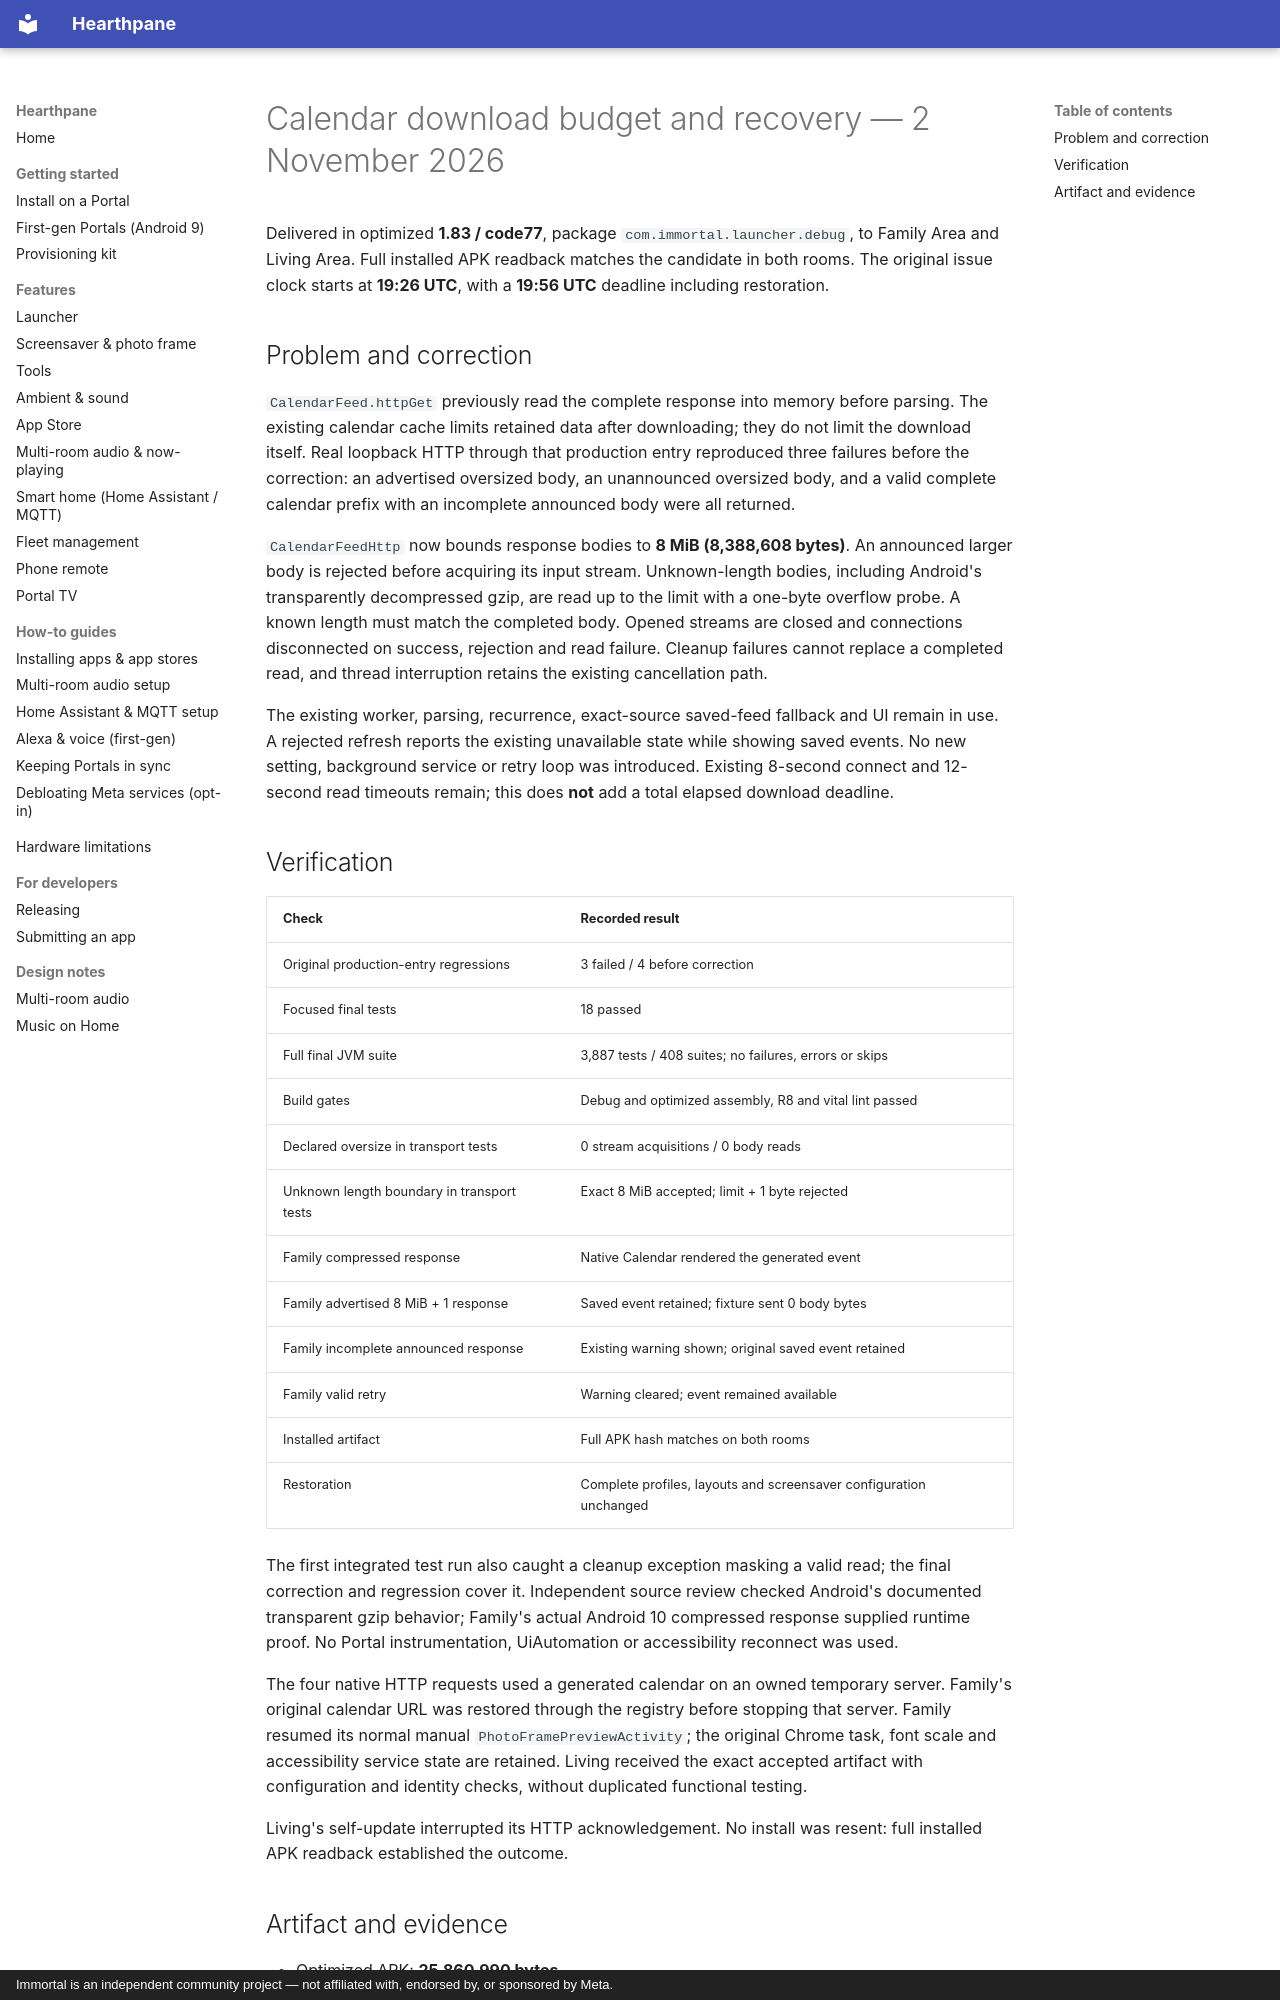

repository: rlchandani/portal-prime · page: portal-calendar-download-budget-2026-11-02/index.html · generator: mkdocs · copyright: Immortal is an independent community project — not affiliated with, endorsed by, or sponsored by Meta.

# Calendar download budget and recovery — 2 November 2026

Delivered in optimized **1.83 / code77**, package
`com.immortal.launcher.debug`, to Family Area and Living Area. Full installed
APK readback matches the candidate in both rooms. The original issue clock
starts at **19:26 UTC**, with a **19:56 UTC** deadline including restoration.

## Problem and correction

`CalendarFeed.httpGet` previously read the complete response into memory before
parsing. The existing calendar cache limits retained data after downloading;
they do not limit the download itself. Real loopback HTTP through that production
entry reproduced three failures before the correction: an advertised oversized
body, an unannounced oversized body, and a valid complete calendar prefix with
an incomplete announced body were all returned.

`CalendarFeedHttp` now bounds response bodies to **8 MiB (8,388,608 bytes)**.
An announced larger body is rejected before acquiring its input stream.
Unknown-length bodies, including Android's transparently decompressed gzip,
are read up to the limit with a one-byte overflow probe. A known length must
match the completed body. Opened streams are closed and connections disconnected
on success, rejection and read failure. Cleanup failures cannot replace a
completed read, and thread interruption retains the existing cancellation path.

The existing worker, parsing, recurrence, exact-source saved-feed fallback and
UI remain in use. A rejected refresh reports the existing unavailable state
while showing saved events. No new setting, background service or retry loop
was introduced. Existing 8-second connect and 12-second read timeouts remain;
this does **not** add a total elapsed download deadline.

## Verification

| Check | Recorded result |
|---|---|
| Original production-entry regressions | 3 failed / 4 before correction |
| Focused final tests | 18 passed |
| Full final JVM suite | 3,887 tests / 408 suites; no failures, errors or skips |
| Build gates | Debug and optimized assembly, R8 and vital lint passed |
| Declared oversize in transport tests | 0 stream acquisitions / 0 body reads |
| Unknown length boundary in transport tests | Exact 8 MiB accepted; limit + 1 byte rejected |
| Family compressed response | Native Calendar rendered the generated event |
| Family advertised 8 MiB + 1 response | Saved event retained; fixture sent 0 body bytes |
| Family incomplete announced response | Existing warning shown; original saved event retained |
| Family valid retry | Warning cleared; event remained available |
| Installed artifact | Full APK hash matches on both rooms |
| Restoration | Complete profiles, layouts and screensaver configuration unchanged |

The first integrated test run also caught a cleanup exception masking a valid
read; the final correction and regression cover it. Independent source review
checked Android's documented transparent gzip behavior; Family's actual Android
10 compressed response supplied runtime proof. No Portal instrumentation,
UiAutomation or accessibility reconnect was used.

The four native HTTP requests used a generated calendar on an owned temporary
server. Family's original calendar URL was restored through the registry before
stopping that server. Family resumed its normal manual
`PhotoFramePreviewActivity`; the original Chrome task, font scale and
accessibility service state are retained. Living received the exact accepted
artifact with configuration and identity checks, without duplicated functional
testing.

Living's self-update interrupted its HTTP acknowledgement. No install was
resent: full installed APK readback established the outcome.
